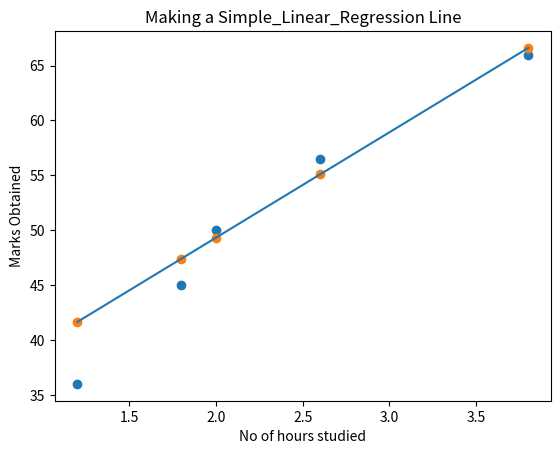

Recreate this plot in Python.
import matplotlib.pyplot as plt
from math import sqrt


def get_mean(values):
    return sum(values)/len(values)


def get_slope(x, x_mean, y, y_mean):
    # Calculating Slope Here
    #Sum((x-x_mean)*(y-y_mean))
    numerator = 0
    for i in range(len(x)):
        numerator += (x[i] - x_mean) * (y[i] - y_mean)
    denominator = sum((x_val - x_mean)**2 for x_val in x)
    slope = numerator / denominator
    return slope


def get_intercept(x_mean, y_mean, slope):
    #y_mean - slope * x_mean
    intercept = y_mean - slope * x_mean
    return intercept


def get_coefficients(independent_vars, dependent_vars):
    x_mean, y_mean = get_mean(independent_vars),get_mean(dependent_vars)
    slope = get_slope(independent_vars, x_mean, dependent_vars, y_mean)
    intercept = get_intercept(x_mean, y_mean, slope)
    return slope, intercept


def get_prediction_for_test_data(hours_studied_test, slope , intercept):
    predicted_val = [(intercept + slope * x_val) for x_val in hours_studied_test]
    return predicted_val


def calculate_root_mean_squared_error(actual, predicted):
    sum_error = 0.0
    for i in range(len(actual)):
        prediction_error = predicted[i] - actual[i]
        sum_error += (prediction_error ** 2)
    mean_error = sum_error / float(len(actual))
    return sqrt(mean_error)


def show_x_and_y(independent_var, dependent_var):
    plt.scatter(independent_var, dependent_var)
    plt.xlabel("No of hours studied")
    plt.ylabel("Marks Obtained")
    plt.show()


def draw_regression_line(slope, intercept, independent_var, dependent_var):
    reg_line = [(intercept + slope * val) for val in independent_var]
    plt.scatter(independent_var, dependent_var)
    plt.plot(independent_var, reg_line)
    plt.xlabel("No of hours studied")
    plt.ylabel("Marks Obtained")
    plt.title("Making a Simple_Linear_Regression Line")
    plt.show()


def draw_actual_and_predicted_vals(hours_studied, actual_marks_obtained, predicted_marks_obtained):
    plt.scatter(hours_studied, actual_marks_obtained)
    plt.scatter(hours_studied, predicted_marks_obtained)
    plt.plot(hours_studied, predicted_marks_obtained)
    plt.xlabel("No of hours studied")
    plt.ylabel("Marks Obtained")
    plt.title("Making a Simple_Linear_Regression Line")
    plt.show()


if __name__ == '__main__':

    # train
    hours_studied = [1.0, 1.5, 2.0, 2.5, 3.0, 3.5, 4.0, 4.5, 5.0, 5.5, 6.0]
    obtained_marks = [35.0, 40.0, 50.0, 55.0, 65.0, 68.0, 72.0, 76.0, 78.0, 80.0, 82.0]

    # test
    hours_studied_test = [1.2, 1.8 , 2.0, 2.6, 3.8]
    obtained_marks_test = [36.0, 45.0, 50.0, 56.5, 66.0]

    slope, intercept = get_coefficients(hours_studied, obtained_marks)

    predicted_marks_for_test = get_prediction_for_test_data(hours_studied_test, slope , intercept)
    draw_actual_and_predicted_vals(hours_studied_test, obtained_marks_test, predicted_marks_for_test)
    print(obtained_marks_test)
    print(predicted_marks_for_test)
    print(calculate_root_mean_squared_error(obtained_marks_test, predicted_marks_for_test))
